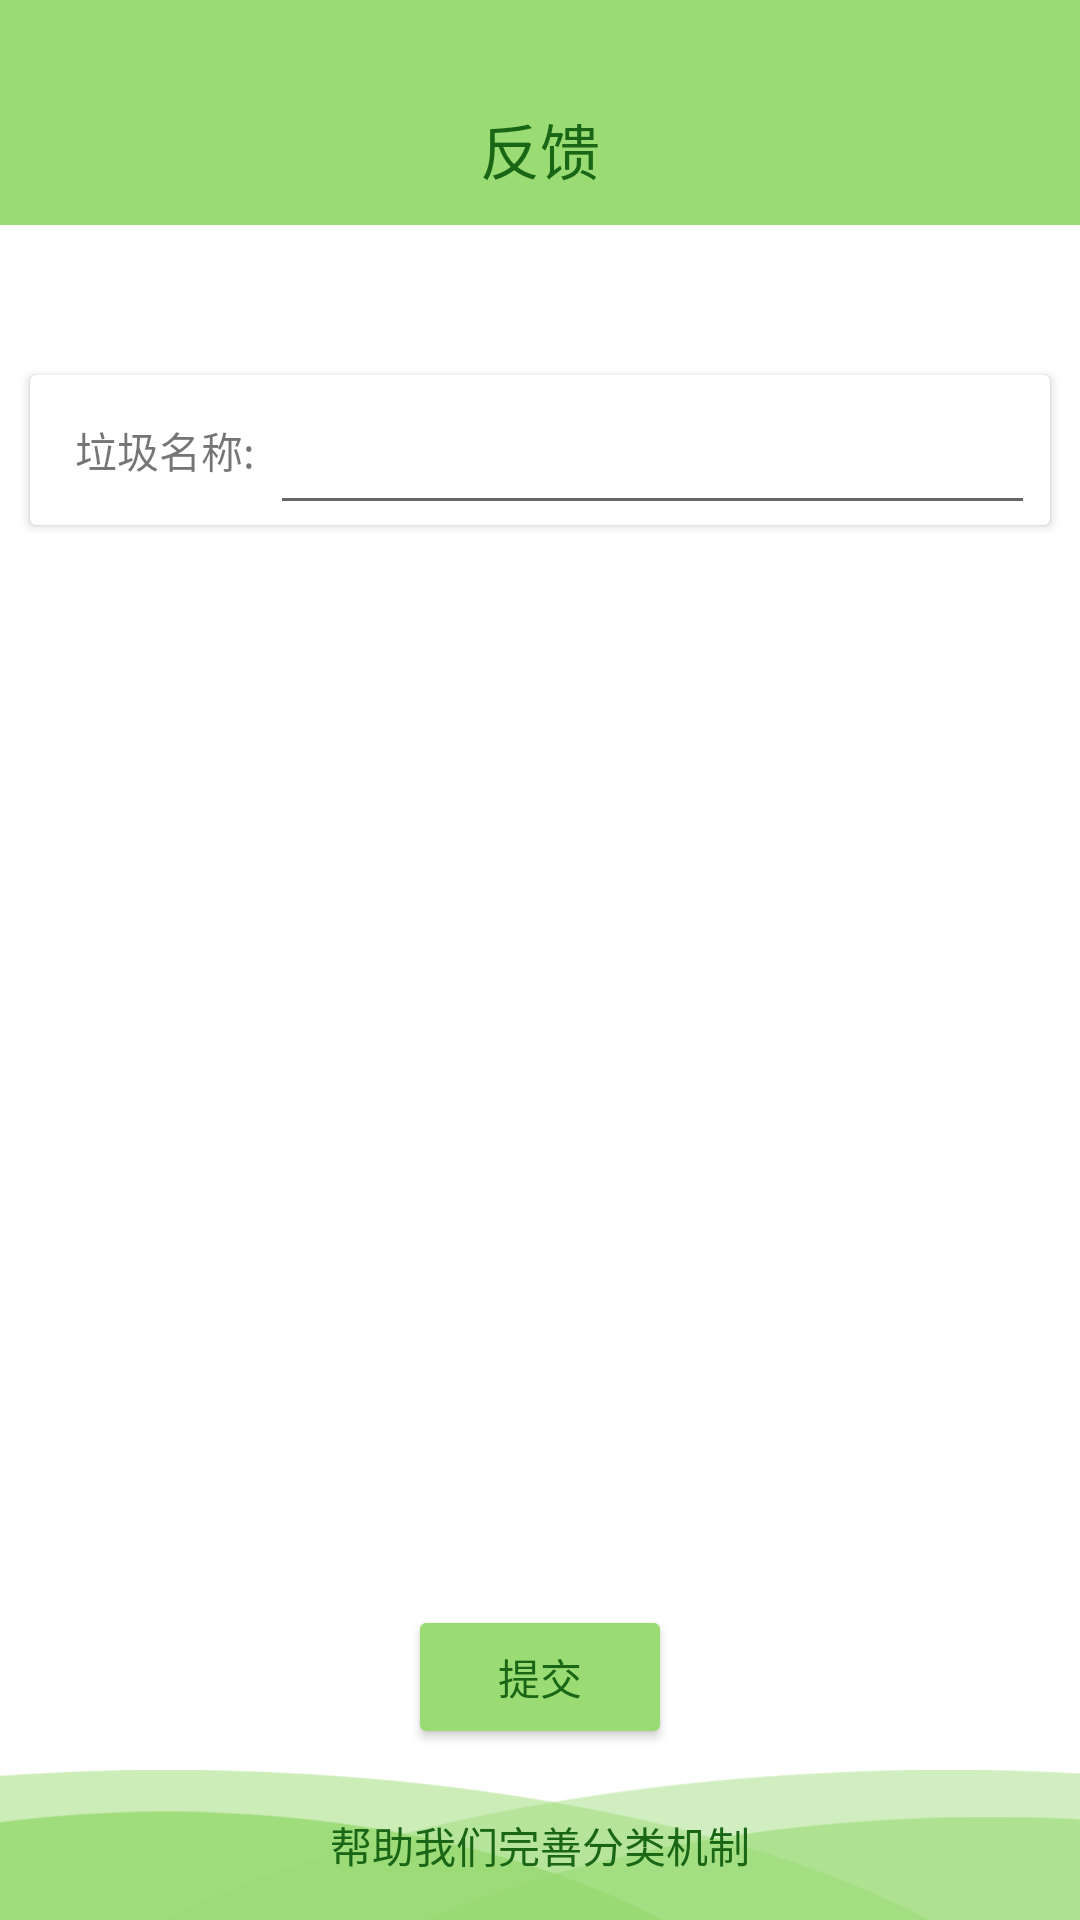

Reconstruct the res/layout file that produces this screen, plus the resources it refers to.
<!-- AndroidManifest.xml: application theme Theme.WhichBin -->
<!-- res/layout/activity_feedback.xml -->
<?xml version="1.0" encoding="utf-8"?>
<androidx.constraintlayout.widget.ConstraintLayout xmlns:tools="http://schemas.android.com/tools"
    android:orientation="vertical" android:layout_width="fill_parent" android:layout_height="fill_parent"
  xmlns:android="http://schemas.android.com/apk/res/android" xmlns:app="http://schemas.android.com/apk/res-auto">
    <Toolbar android:id="@+id/feed_toolBar" android:background="@color/green" android:layout_width="fill_parent" android:layout_height="75.0dip" app:layout_constraintTop_toTopOf="parent">
        <Button android:gravity="center_vertical" android:id="@+id/feed_back" android:background="@drawable/backicon" android:padding="10.0dip" android:layout_width="40.0dip" android:layout_height="40.0dip" android:layout_marginTop="30.0dip" android:layout_alignParentStart="true" />
        <TextView android:textSize="20.0sp" android:textColor="@color/greendark" android:layout_gravity="center" android:layout_width="wrap_content" android:layout_height="wrap_content" android:layout_marginTop="35.0dip" android:text="反馈" />
    </Toolbar>
    <androidx.cardview.widget.CardView android:id="@+id/feedInfo" android:layout_width="fill_parent" android:layout_height="50.0dip" android:layout_marginLeft="10.0dip" android:layout_marginTop="50.0dip" android:layout_marginRight="10.0dip" android:elevation="20.0dip" app:layout_constraintTop_toBottomOf="@+id/feed_toolBar"
        tools:ignore="MissingConstraints">
        <TextView android:gravity="center" android:id="@+id/tvGarName" android:layout_width="70.0dip" android:layout_height="fill_parent" android:text="垃圾名称:" android:layout_marginStart="10.0dip" />
        <androidx.appcompat.widget.AppCompatAutoCompleteTextView android:id="@+id/etGarName" android:layout_width="fill_parent" android:layout_height="fill_parent" android:layout_marginLeft="80.0dip" android:layout_marginRight="5.0dip" android:lines="1" android:completionThreshold="1" />
    </androidx.cardview.widget.CardView>
    <ImageView android:layout_gravity="center_horizontal" android:id="@+id/tvimage" android:layout_width="fill_parent" android:layout_height="0.0dip" android:layout_margin="50.0dip" app:layout_constraintDimensionRatio="1:1" app:layout_constraintEnd_toEndOf="parent" app:layout_constraintStart_toStartOf="parent" app:layout_constraintTop_toBottomOf="@+id/feedInfo" />
    <Button android:textColor="@color/greendark" android:layout_gravity="center" android:id="@+id/SubmitBtn" android:layout_width="wrap_content" android:layout_height="wrap_content" android:layout_margin="50.0dip" android:text="提交" android:backgroundTint="@color/green" app:layout_constraintEnd_toEndOf="parent" app:layout_constraintStart_toStartOf="parent" app:layout_constraintTop_toBottomOf="@+id/tvimage" />
    <TextView android:textColor="@color/greendark" android:gravity="center" android:id="@+id/tvThanks" android:background="@drawable/toolbar" android:layout_width="fill_parent" android:layout_height="50.0dip" android:text="帮助我们完善分类机制" app:layout_constraintBottom_toBottomOf="parent" app:layout_constraintLeft_toLeftOf="parent" app:layout_constraintRight_toRightOf="parent" />
</androidx.constraintlayout.widget.ConstraintLayout>
<!-- resources referenced by this layout -->
<resources>
  <color name="green">#ff9adb73</color>
  <color name="greendark">#ff196616</color>
  <!-- drawable toolbar: png bitmap (drawable-v24, 18019 bytes) -->
  <style name="Theme.WhichBin" parent="Theme.MaterialComponents.DayNight.DarkActionBar">
          
          <item name="colorPrimary">@color/greenmiddle</item>
          <item name="colorPrimaryVariant">@color/greendark</item>
          <item name="colorOnPrimary">@color/white</item>
          
          <item name="colorSecondary">@color/teal_200</item>
          <item name="colorSecondaryVariant">@color/teal_700</item>
          <item name="colorOnSecondary">@color/black</item>
          
  
          <item name="android:windowTranslucentStatus">false</item>
          <item name="android:windowTranslucentNavigation">true</item>
          <item name="android:statusBarColor" tools:targetApi="lollipop">#00FFFFFF</item>
          <item name="android:windowLightStatusBar" tools:targetApi="m">true</item>
  
          
      </style>
  <color name="greenmiddle">#ff279753</color>
  <color name="white">#FFFFFFFF</color>
  <color name="teal_200">#FF03DAC5</color>
  <color name="teal_700">#FF018786</color>
  <color name="black">#FF000000</color>
</resources>
